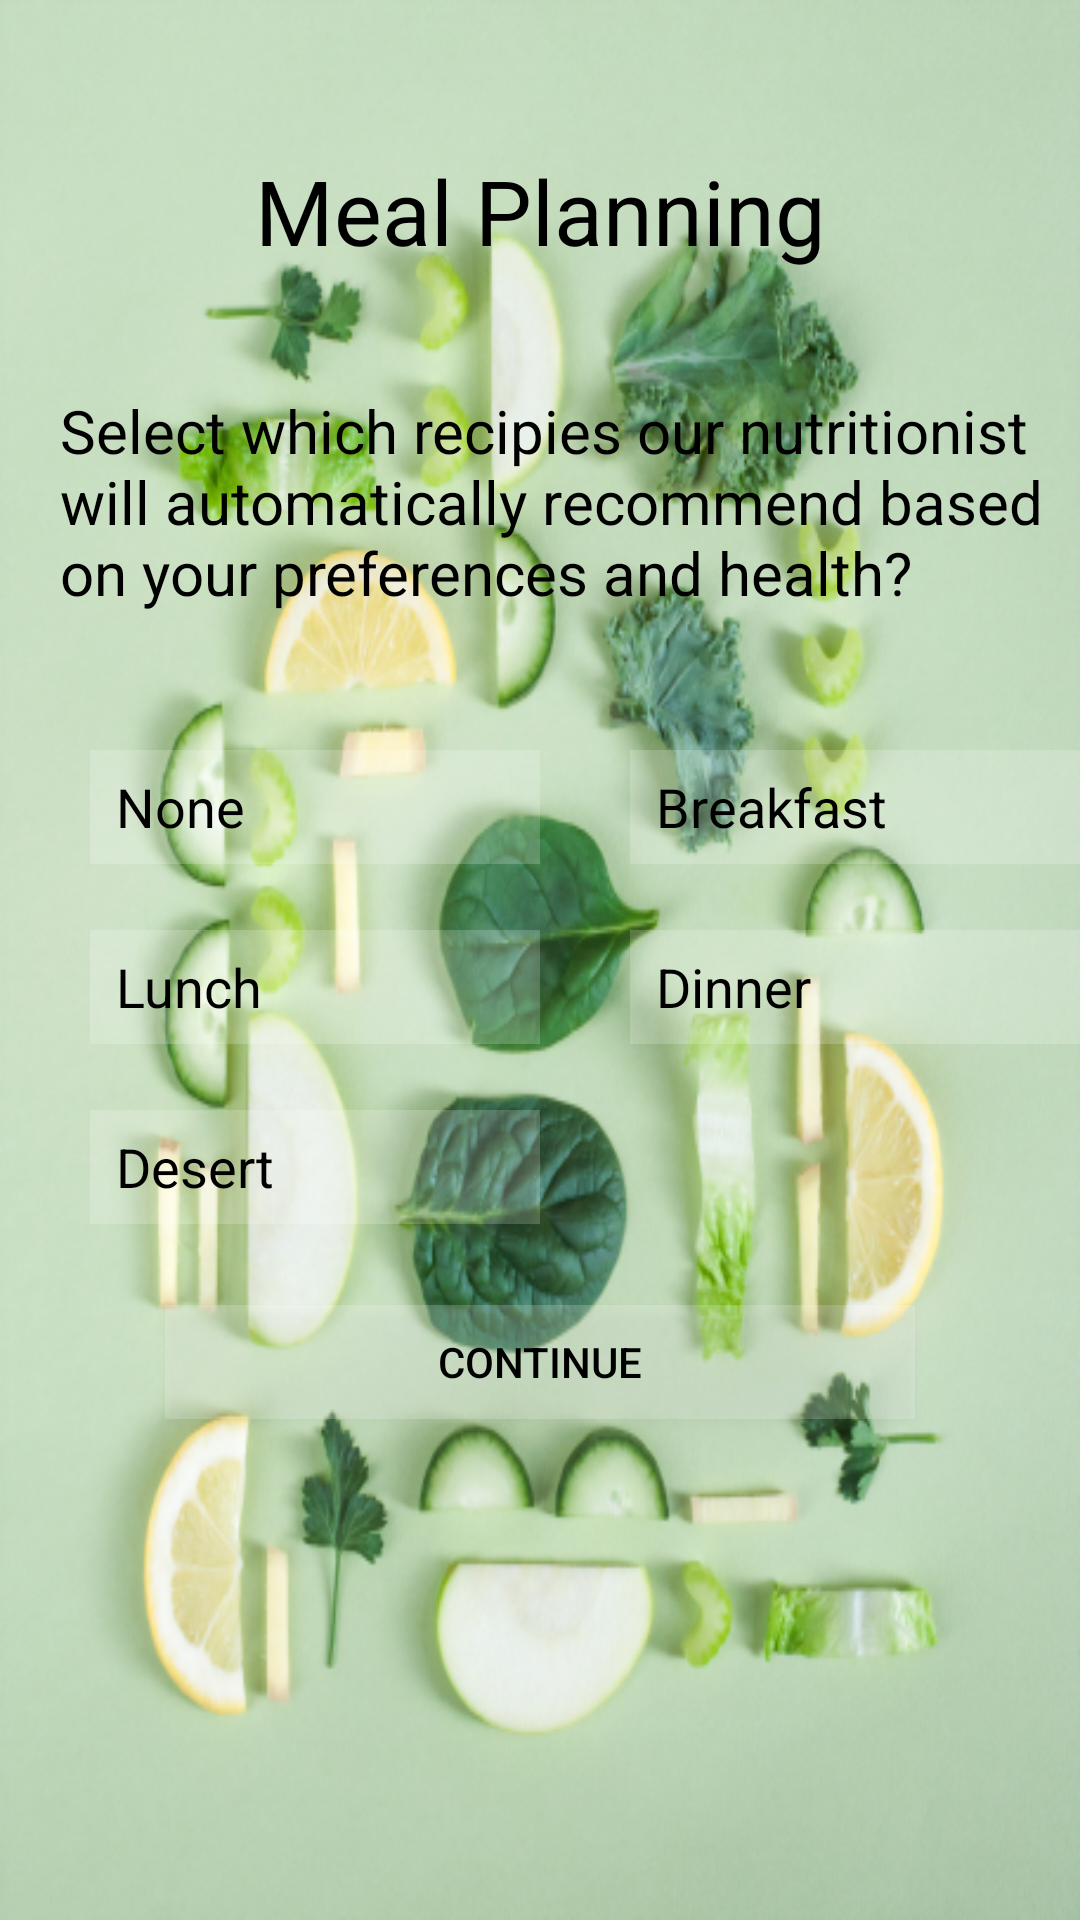

Reconstruct the res/layout file that produces this screen, plus the resources it refers to.
<!-- AndroidManifest.xml: application theme Theme.TTFX -->
<!-- res/layout/activity_meal_planning.xml -->
<?xml version="1.0" encoding="utf-8"?>
<RelativeLayout xmlns:android="http://schemas.android.com/apk/res/android"
    xmlns:app="http://schemas.android.com/apk/res-auto"
    xmlns:tools="http://schemas.android.com/tools"
    android:layout_width="match_parent"
    android:layout_height="match_parent"
    android:background="@drawable/bgf"
    tools:context=".MainActivity">


    <TextView
        android:layout_width="match_parent"
        android:layout_height="wrap_content"
        android:layout_marginLeft="16dp"
        android:layout_marginTop="25dp"
        android:drawableLeft="@drawable/ic_baseline_arrow_back_24" />

    <TextView
        android:layout_width="match_parent"
        android:layout_height="wrap_content"
        android:layout_centerHorizontal="true"
        android:layout_marginStart="50dp"
        android:layout_marginTop="50dp"
        android:layout_marginEnd="50dp"
        android:layout_marginBottom="50dp"
        android:gravity="center"
        android:text="Meal Planning"
        android:textColor="@color/black"
        android:textSize="30sp" />

    <TextView
        android:layout_width="match_parent"
        android:layout_height="wrap_content"
        android:layout_marginTop="130dp"
        android:layout_marginLeft="20dp"
        android:text="Select which recipies our nutritionist will automatically recommend based on your preferences and health?"
        android:textColor="@color/black"
        android:textSize="20dp" />



    <EditText
        android:layout_width="150dp"
        android:layout_height="38dp"
        android:layout_marginLeft="30dp"
        android:background="#30ffffff"
        android:layout_marginTop="250dp"
        android:hint="  None"
        android:textColorHint="@color/black" />

    <EditText
        android:layout_width="150dp"
        android:layout_height="38dp"
        android:layout_marginLeft="210dp"
        android:background="#30ffffff"
        android:layout_marginTop="250dp"
        android:hint="  Breakfast"
        android:textColorHint="@color/black" />

    <EditText
        android:layout_width="150dp"
        android:layout_height="38dp"
        android:layout_marginLeft="30dp"
        android:background="#30ffffff"
        android:layout_marginTop="310dp"
        android:hint="  Lunch"
        android:textColorHint="@color/black" />

    <EditText
        android:layout_width="150dp"
        android:layout_height="38dp"
        android:layout_marginLeft="210dp"
        android:background="#30ffffff"
        android:layout_marginTop="310dp"
        android:hint="  Dinner"
        android:textColorHint="@color/black" />

    <EditText
        android:layout_width="150dp"
        android:layout_height="38dp"
        android:layout_marginLeft="30dp"
        android:background="#30ffffff"
        android:layout_marginTop="370dp"
        android:hint="  Desert"
        android:textColorHint="@color/black" />


    <Button
        android:layout_width="250dp"
        android:layout_height="38dp"
        android:layout_marginStart="102dp"
        android:layout_centerHorizontal="true"
        android:layout_marginTop="435dp"
        android:background="#30ffffff"
        android:text="Continue"
        android:textColor="@color/black" />

</RelativeLayout>
<!-- resources referenced by this layout -->
<resources>
  <!-- drawable bgf: png bitmap (drawable-v24, 449342 bytes) -->
  <style name="Theme.TTFX" parent="Theme.MaterialComponents.DayNight.NoActionBar">
          
          <item name="colorPrimary">@color/purple_500</item>
          <item name="colorPrimaryVariant">@color/purple_700</item>
          <item name="colorOnPrimary">@color/white</item>
          
          <item name="colorSecondary">@color/teal_200</item>
          <item name="colorSecondaryVariant">@color/teal_700</item>
          <item name="colorOnSecondary">@color/black</item>
          
          <item name="android:statusBarColor" tools:targetApi="l">?attr/colorPrimaryVariant</item>
          
      </style>
  <!-- not gathered from this repository: default colours our renderer supplied (Android Studio template values) -->
  <color name="purple_500">#FF6200EE</color>
  <color name="purple_700">#FF3700B3</color>
  <color name="teal_200">#FF03DAC5</color>
  <color name="teal_700">#FF018786</color>
  <color name="black">#FF000000</color>
  <color name="white">#FFFFFFFF</color>
</resources>
